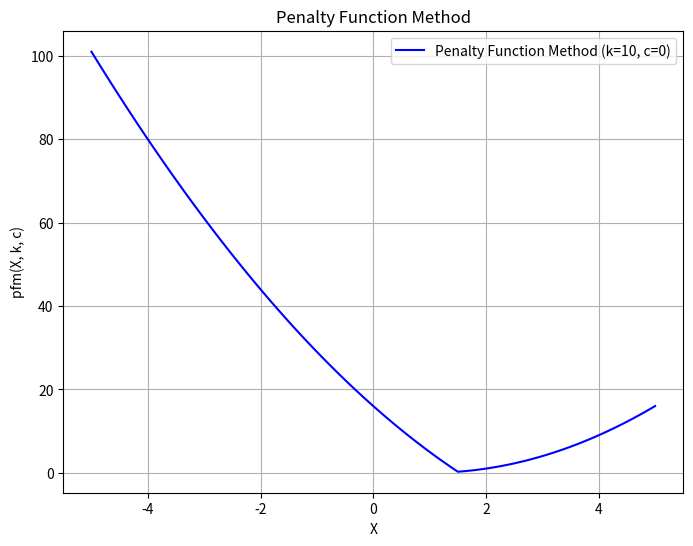

The script that saved this image:
import numpy as np
import matplotlib.pyplot as plt

# Define the objective function to be minimized
def f(x):
    return (x - 1) ** 2

# Define the constraint function (inequality constraint g(x) ≤ 0)
def g(x):
    return x - 1.5

# Define the penalty function method for constrained optimization
def pfm(x, k, c):
    """
    Penalty function method for handling constraints in optimization problems.
    
    Parameters:
    x : float or ndarray
        Input variable(s) to evaluate
    k : float
        Penalty coefficient (controls the strength of penalty)
    c : float
        Threshold value for the inequality constraint (typically 0)
        
    Returns:
    float or ndarray
        The penalized objective function value
    """
    # Calculate constraint violation (how much the constraint is violated)
    h = c - g(x)
    # Return original function plus penalty term (only applied when h < 0, meaning constraint is violated)，
    # ‘max(h,0)’ can also be used here instead of np.maximum(h, 0).
    return f(x) + k * np.maximum(h, 0)

# Generate X values for plotting (from -5 to 5 with step size 0.1)
X = np.arange(-5, 5.1, 0.1)

# Calculate the penalty function values with:
# k = 10 (penalty coefficient)
# c = 0 (constraint threshold, meaning we enforce g(x) ≤ 0)
Y = pfm(X, k=10, c=0)

# Plot the results
plt.figure(figsize=(8, 6))
plt.plot(X, Y, label="Penalty Function Method (k=10, c=0)", color="blue")
plt.xlabel("X")
plt.ylabel("pfm(X, k, c)")
plt.title("Penalty Function Method")
plt.grid(True)
plt.legend()
plt.show()